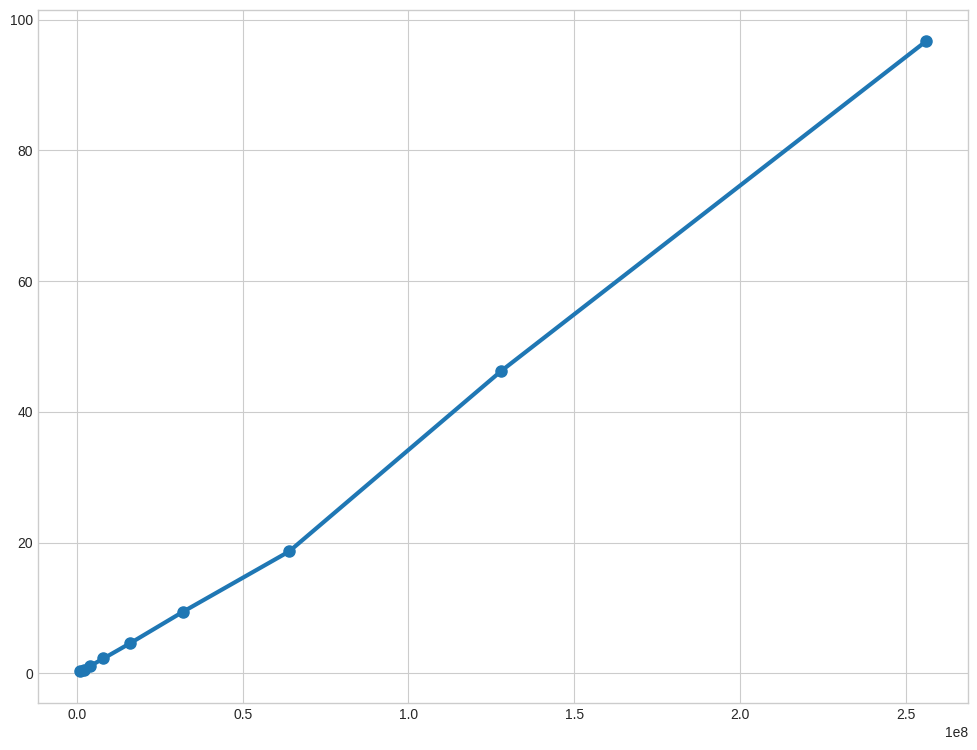

Python code for this plot: (Note: this script raises an exception after producing the figure.)
import numpy as np
import matplotlib.pyplot as plt
from matplotlib.ticker import ScalarFormatter, LogLocator, FuncFormatter
import json
import argparse
from pathlib import Path
from scipy import stats
import os

# Optional imports for enhanced functionality
try:
    import seaborn as sns
    sns.set_palette("husl")
    HAS_SEABORN = True
except ImportError:
    HAS_SEABORN = False

try:
    import pandas as pd
    HAS_PANDAS = True
except ImportError:
    HAS_PANDAS = False

# Set style for better-looking plots
if HAS_SEABORN:
    plt.style.use('seaborn-v0_8-whitegrid')
else:
    plt.style.use('default')
    plt.rcParams['grid.alpha'] = 0.3
    plt.rcParams['figure.facecolor'] = 'white'


class rawData:
    """Class to hold raw benchmark data."""

    def __init__(self):
        # Population sizes in thousands
        self.population_sizes = [1000, 2000, 4000,
                                 8000, 16000, 32000, 64000, 128000, 256000]  # in thousands
        self.population_sizes = [p * 1000 for p in self.population_sizes]

        # Runtime memilio single thread (normalized per time step)
        self.memilio_times_single_core = np.array(
            [33594, 68616, 135322, 271997, 550301, 1130269, 2237273, 5551993, 11600000]) * (1/120.0) * (1/1000)

        # Runtime memilio four threads (normalized per time step)
        self.memilio_times_four_cores = np.array(
            [13812, 27802, 56257, 113088, 223888, 454182, 928952, 1944267, 4877925]) * (1/120.0)*(1/1000)

        self.memilio_times_sixteen_cores = np.array(
            [6905, 13902, 28128, 56388, 112888, 226091, 456476, 911234, 4877925]) * (1/120.0)*(1/1000)

        # covasim single thread (normalized per time step)
        self.covasim = np.array(
            [62415, 128200, 292536, 632381, 1298022, 2625049, 5385827]) * (1/120.0)*(1/1000)

        # now data for weak scaling

        # Runtime with 250.000 agents per core
        self.memilio_weak_scaling_250k = np.array(
            [8305, 9997, 13853, 22790, 40123, 77431]) * (1/120.0)*(1/1000)

        # Runtime with 500.000 agents per core
        self.memilio_weak_scaling_500k = np.array(
            [16685, 20424, 27934, 45817, 80567, 155877]) * (1/120.0)*(1/1000)

        # Runtime with 1.000.000 agents per core
        self.memilio_weak_scaling_1m = np.array(
            [34165, 41361, 56680, 91576, 159270, 315894]) * (1/120.0)*(1/1000)

        # Runtime with 2.000.000 agents per core
        self.memilio_weak_scaling_2m = np.array(
            [69787, 83565, 112698, 181267, 322380, 601845]) * (1/120.0)*(1/1000)

        # now data for strong scaling

        self.strong_scaling_cores = [1, 2, 4, 8, 16, 32, 64, 128]
        self.strong_scaling_nodes = [1, 2, 4, 8, 16, 32, 64, 128]

        # Runtime Strong scaling
        self.memilio_strong_scaling_128_runs_one_node = np.array(
            [1, 30345, 16234, 8956, 5234, 3120])
        self.memilio_strong_scaling_128_runs_multiple_nodes = np.array(
            [1, 15876, 8423, 4650, 2723, 1500])


class BenchmarkAnalyzer:
    """Enhanced benchmark analysis and visualization tool."""

    def __init__(self, fontsize=18):
        self.fontsize = fontsize
        self.colors = {'memilio': '#1f77b4', 'covasim': '#ff7f0e'}

    def load_data_from_file(self, filename):
        """Load benchmark data from JSON file."""
        if Path(filename).exists():
            with open(filename, 'r') as f:
                data = json.load(f)
                self.population_sizes = data.get(
                    'population_sizes', self.population_sizes)
                self.memilio_times = np.array(
                    data.get('memilio_times', self.memilio_times))
                self.covasim_times = np.array(
                    data.get('covasim_times', self.covasim_times))
                print(f"Loaded data from {filename}")
        else:
            print(f"File {filename} not found, using default data")

    def save_data_to_file(self, filename):
        """Save current benchmark data to JSON file."""
        data = {
            'population_sizes': self.population_sizes,
            'memilio_times': self.memilio_times.tolist(),
            'covasim_times': self.covasim_times.tolist()
        }
        with open(filename, 'w') as f:
            json.dump(data, f, indent=2)
        print(f"Data saved to {filename}")

    def calculate_metrics(self):
        """Calculate performance metrics."""
        # Time per 1000 agents
        memilio_per_1k = [1000 * t / p for t,
                          p in zip(self.memilio_times, self.population_sizes)]
        covasim_per_1k = [1000 * t / p for t,
                          p in zip(self.covasim_times, self.population_sizes)]

        # Speedup factor (Covasim time / MEmilio time)
        speedup = self.covasim_times / self.memilio_times

        # Scaling exponents (fit power law: time = a * pop_size^b)
        log_pop = np.log10(self.population_sizes)
        memilio_slope, memilio_intercept, memilio_r, _, _ = stats.linregress(
            log_pop, np.log10(self.memilio_times))
        covasim_slope, covasim_intercept, covasim_r, _, _ = stats.linregress(
            log_pop, np.log10(self.covasim_times))

        return {
            'memilio_per_1k': memilio_per_1k,
            'covasim_per_1k': covasim_per_1k,
            'speedup': speedup,
            'memilio_scaling': {'exponent': memilio_slope, 'r_squared': memilio_r**2},
            'covasim_scaling': {'exponent': covasim_slope, 'r_squared': covasim_r**2}
        }

    def plot_runtime_scaling(self, save_path=None):
        """Create the main runtime scaling plot."""
        fig, ax = plt.subplots(figsize=(12, 9))

        # Plot data with confidence intervals (assuming 10% uncertainty)
        memilio_err = self.memilio_times * 0.1
        covasim_err = self.covasim_times * 0.1

        ax.errorbar(self.population_sizes, self.memilio_times, yerr=memilio_err,
                    marker='o', linewidth=3, markersize=8, capsize=5,
                    color=self.colors['memilio'], label='MEmilio ABM')
        ax.errorbar(self.population_sizes, self.covasim_times, yerr=covasim_err,
                    marker='s', linewidth=3, markersize=8, capsize=5,
                    color=self.colors['covasim'], label='Covasim')

        # Add scaling lines
        metrics = self.calculate_metrics()
        log_pop_fine = np.linspace(np.log10(min(self.population_sizes)),
                                   np.log10(max(self.population_sizes)), 100)
        pop_fine = 10**log_pop_fine

        memilio_fit = 10**(metrics['memilio_scaling']['exponent'] * log_pop_fine +
                           np.log10(self.memilio_times[0]) -
                           metrics['memilio_scaling']['exponent'] * np.log10(self.population_sizes[0]))
        covasim_fit = 10**(metrics['covasim_scaling']['exponent'] * log_pop_fine +
                           np.log10(self.covasim_times[0]) -
                           metrics['covasim_scaling']['exponent'] * np.log10(self.population_sizes[0]))

        ax.plot(pop_fine, memilio_fit, '--', alpha=0.7,
                color=self.colors['memilio'])
        ax.plot(pop_fine, covasim_fit, '--', alpha=0.7,
                color=self.colors['covasim'])

        ax.set_xscale('log')
        ax.set_yscale('log')
        ax.set_xlabel('Population Size', fontsize=self.fontsize)
        ax.set_ylabel('Runtime per Time Step (seconds)',
                      fontsize=self.fontsize)
        ax.set_title('Epidemic Simulation Runtime Scaling Comparison',
                     fontsize=self.fontsize+4)

        # Format axes
        ax.tick_params(axis='both', which='major', labelsize=self.fontsize-2)
        ax.grid(True, alpha=0.3)

        # Custom legend with scaling information
        legend_text = [
            f'MEmilio ABM (scaling ∝ n^{metrics["memilio_scaling"]["exponent"]:.2f})',
            f'Covasim (scaling ∝ n^{metrics["covasim_scaling"]["exponent"]:.2f})'
        ]
        ax.legend(legend_text, fontsize=self.fontsize-2)

        plt.tight_layout()

        if save_path:
            plt.savefig(save_path, dpi=300, bbox_inches='tight')
            print(f"Plot saved to {save_path}")

        return fig, ax

    def plot_speedup_analysis(self, save_path=None):
        """Create speedup analysis plot."""
        metrics = self.calculate_metrics()

        fig, (ax1, ax2) = plt.subplots(2, 1, figsize=(12, 10))

        # Top plot: Speedup factor
        ax1.semilogx(self.population_sizes, metrics['speedup'],
                     marker='o', linewidth=3, markersize=8, color='green')
        ax1.axhline(y=np.mean(metrics['speedup']), color='red', linestyle='--',
                    label=f'Average speedup: {np.mean(metrics["speedup"]):.1f}x')
        ax1.set_xlabel('Population Size', fontsize=self.fontsize)
        ax1.set_ylabel(
            'Speedup Factor\n(Covasim time / MEmilio time)', fontsize=self.fontsize)
        ax1.set_title('MEmilio Performance Advantage',
                      fontsize=self.fontsize+2)
        ax1.grid(True, alpha=0.3)
        ax1.legend(fontsize=self.fontsize-2)
        ax1.tick_params(axis='both', which='major', labelsize=self.fontsize-2)

        # Bottom plot: Time per 1000 agents
        ax2.semilogx(self.population_sizes, np.array(metrics['memilio_per_1k'])*1000,
                     marker='o', linewidth=3, markersize=8,
                     color=self.colors['memilio'], label='MEmilio ABM')
        ax2.semilogx(self.population_sizes, np.array(metrics['covasim_per_1k'])*1000,
                     marker='s', linewidth=3, markersize=8,
                     color=self.colors['covasim'], label='Covasim')
        ax2.set_xlabel('Population Size', fontsize=self.fontsize)
        ax2.set_ylabel(
            'Runtime per 1000 Agents\nper Time Step (milliseconds)', fontsize=self.fontsize)
        ax2.set_title('Computational Efficiency Comparison',
                      fontsize=self.fontsize+2)
        ax2.grid(True, alpha=0.3)
        ax2.legend(fontsize=self.fontsize-2)
        ax2.tick_params(axis='both', which='major', labelsize=self.fontsize-2)

        plt.tight_layout()

        if save_path:
            plt.savefig(save_path, dpi=300, bbox_inches='tight')
            print(f"Speedup analysis saved to {save_path}")

        return fig, (ax1, ax2)

    def plot_runtime_scaling_comparison(self, raw_data, save_path=None):
        """Create runtime scaling plot comparing single core, four cores, and Covasim with speedup."""
        fig, ax1 = plt.subplots(figsize=(12, 9))

        # Plot MEmilio single core (solid line)
        ax1.plot(raw_data.population_sizes, raw_data.memilio_times_single_core,
                 marker='o', linewidth=3, markersize=8,
                 color='#1f77b4', label='MEmilio ABM (1 core)', linestyle='-')

        # Plot MEmilio four cores (dotted line)
        ax1.plot(raw_data.population_sizes, raw_data.covasim_times_four_cores,
                 marker='s', linewidth=3, markersize=8,
                 color='#2ca02c', label='MEmilio ABM (4 cores)', linestyle=':')

        # Plot Covasim (solid line) - note: covasim has fewer data points
        covasim_pop_sizes = raw_data.population_sizes[:len(
            raw_data.covasim_times_parallel)]
        ax1.plot(covasim_pop_sizes, raw_data.covasim_times_parallel,
                 marker='^', linewidth=3, markersize=8,
                 color='#ff7f0e', label='Covasim', linestyle='-')

        ax1.set_xscale('log')
        ax1.set_yscale('log')
        ax1.set_xlabel('Population Size', fontsize=self.fontsize)
        ax1.set_ylabel('Runtime per Time Step (seconds)',
                       fontsize=self.fontsize)
        ax1.set_title('Runtime Scaling Comparison',
                      fontsize=self.fontsize+4)

        ax1.tick_params(axis='both', which='major', labelsize=self.fontsize-2)
        ax1.grid(True, alpha=0.3)
        ax1.legend(fontsize=self.fontsize-2, loc='upper left')

        # Create secondary y-axis for speedup
        ax2 = ax1.twinx()

        # Calculate speedup for 1 core (Covasim / MEmilio single core)
        speedup_1core = []
        for i, pop in enumerate(covasim_pop_sizes):
            speedup = raw_data.covasim_times_parallel[i] / \
                raw_data.memilio_times_single_core[i]
            speedup_1core.append(speedup)

        # Calculate speedup for 4 cores (Covasim / MEmilio four cores)
        speedup_4cores = []
        for i, pop in enumerate(covasim_pop_sizes):
            speedup = raw_data.covasim_times_parallel[i] / \
                raw_data.covasim_times_four_cores[i]
            speedup_4cores.append(speedup)

        # Plot both speedup lines on secondary y-axis
        ax2.plot(covasim_pop_sizes, speedup_1core,
                 marker='D', linewidth=2.5, markersize=7,
                 color='#d62728', label='Speedup (1 core vs Covasim)',
                 linestyle='--', alpha=0.8)

        ax2.plot(covasim_pop_sizes, speedup_4cores,
                 marker='v', linewidth=2.5, markersize=7,
                 color='#9467bd', label='Speedup (4 cores vs Covasim)',
                 linestyle='-.', alpha=0.8)

        ax2.set_ylabel('Speedup Factor (Covasim / MEmilio)',
                       fontsize=self.fontsize, color='#8b0000')
        ax2.tick_params(axis='y', labelcolor='#8b0000',
                        labelsize=self.fontsize-2)
        ax2.set_xscale('log')

        # Add legend for speedup lines
        ax2.legend(fontsize=self.fontsize-2, loc='center right')

        plt.tight_layout()

        if save_path:
            plt.savefig(save_path, dpi=300, bbox_inches='tight')
            print(f"Runtime scaling plot saved to {save_path}")

        return fig, ax1

    def plot_weak_scaling(self, raw_data, save_path=None):
        """Create weak scaling plot for different agent counts per core."""
        fig, ax = plt.subplots(figsize=(12, 9))

        # Number of cores for weak scaling
        num_cores = [1, 2, 4, 8, 16, 32]

        # Plot each configuration
        ax.plot(num_cores, raw_data.memilio_weak_scaling_250k,
                marker='o', linewidth=3, markersize=8,
                label='250k agents per core', linestyle='-')

        ax.plot(num_cores, raw_data.memilio_weak_scaling_500k,
                marker='s', linewidth=3, markersize=8,
                label='500k agents per core', linestyle='-')

        ax.plot(num_cores, raw_data.memilio_weak_scaling_1m,
                marker='^', linewidth=3, markersize=8,
                label='1M agents per core', linestyle='-')

        ax.plot(num_cores, raw_data.memilio_weak_scaling_2m,
                marker='D', linewidth=3, markersize=8,
                label='2M agents per core', linestyle='-')

        # Add ideal scaling line (constant runtime)
        ideal_runtime = raw_data.memilio_weak_scaling_250k[0]
        ax.plot(num_cores, [ideal_runtime] * len(num_cores),
                'k--', linewidth=2, alpha=0.5, label='Ideal (constant runtime)')

        ax.set_xlabel('Number of Cores', fontsize=self.fontsize)
        ax.set_ylabel('Runtime per Time Step (seconds)',
                      fontsize=self.fontsize)
        ax.set_title('Weak Scaling: MEmilio ABM', fontsize=self.fontsize+4)

        ax.tick_params(axis='both', which='major', labelsize=self.fontsize-2)
        ax.grid(True, alpha=0.3)
        ax.legend(fontsize=self.fontsize-2)

        # Set x-axis ticks to actual core counts
        ax.set_xticks(num_cores)
        ax.set_xticklabels([str(c) for c in num_cores])

        plt.tight_layout()

        if save_path:
            plt.savefig(save_path, dpi=300, bbox_inches='tight')
            print(f"Weak scaling plot saved to {save_path}")

        return fig, ax

    def print_summary(self):
        """Print summary statistics."""
        metrics = self.calculate_metrics()

        print("\n" + "="*60)
        print("BENCHMARK ANALYSIS SUMMARY")
        print("="*60)

        print(
            f"\nPopulation sizes tested: {[f'{p//1000}k' for p in self.population_sizes]}")

        print(f"\nScaling Analysis:")
        print(
            f"  MEmilio scaling exponent: {metrics['memilio_scaling']['exponent']:.3f} (R² = {metrics['memilio_scaling']['r_squared']:.3f})")
        print(
            f"  Covasim scaling exponent: {metrics['covasim_scaling']['exponent']:.3f} (R² = {metrics['covasim_scaling']['r_squared']:.3f})")

        print(f"\nPerformance Summary:")
        print(
            f"  Average speedup (MEmilio vs Covasim): {np.mean(metrics['speedup']):.1f}x faster")
        print(
            f"  MEmilio runtime range: {min(self.memilio_times)*1000:.1f} - {max(self.memilio_times)*1000:.1f} ms/timestep")
        print(
            f"  Covasim runtime range: {min(self.covasim_times)*1000:.1f} - {max(self.covasim_times)*1000:.1f} ms/timestep")

        print(f"\nEfficiency (ms per 1000 agents per timestep):")
        for i, pop in enumerate(self.population_sizes):
            memilio_eff = metrics['memilio_per_1k'][i] * 1000
            covasim_eff = metrics['covasim_per_1k'][i] * 1000
            print(
                f"  {pop//1000:4}k agents: MEmilio {memilio_eff:.2f}ms, Covasim {covasim_eff:.2f}ms")

        print("="*60)

    def print_weak_scaling_efficiency(self, raw_data):
        """Print a table showing weak scaling efficiency."""
        num_cores = [1, 2, 4, 8, 16, 32]

        # Calculate efficiency as percentage (ideal runtime / actual runtime * 100)
        # Ideal runtime is the runtime with 1 core

        def calculate_efficiency(runtimes):
            ideal = runtimes[0]
            return [(ideal / runtime * 100) for runtime in runtimes]

        eff_250k = calculate_efficiency(raw_data.memilio_weak_scaling_250k)
        eff_500k = calculate_efficiency(raw_data.memilio_weak_scaling_500k)
        eff_1m = calculate_efficiency(raw_data.memilio_weak_scaling_1m)
        eff_2m = calculate_efficiency(raw_data.memilio_weak_scaling_2m)

        print("\n" + "="*95)
        print("WEAK SCALING EFFICIENCY TABLE: MEmilio ABM")
        print("="*95)
        print(f"{'Cores':>8} | {'250k agents/core':>20} | {'500k agents/core':>20} | {'1M agents/core':>20} | {'2M agents/core':>20}")
        print(f"{'':>8} | {'Efficiency (%)':>20} | {'Efficiency (%)':>20} | {'Efficiency (%)':>20} | {'Efficiency (%)':>20}")
        print("-"*95)

        for i, cores in enumerate(num_cores):
            print(
                f"{cores:>8} | {eff_250k[i]:>19.1f}% | {eff_500k[i]:>19.1f}% | {eff_1m[i]:>19.1f}% | {eff_2m[i]:>19.1f}%")

        print("="*95)
        print("\nNote: Efficiency = (Runtime with 1 core / Runtime with N cores) × 100%")
        print(
            "      100% efficiency means perfect weak scaling (constant runtime per core)")
        print()


def main():
    parser = argparse.ArgumentParser(
        description='Enhanced benchmark analysis tool')
    parser.add_argument('--save', type=str,
                        help='Save plots to specified directory')
    parser.add_argument('--data-file', type=str,
                        help='Save/load data to/from this JSON file')
    parser.add_argument('--no-show', action='store_true',
                        help='Don\'t display plots')

    args = parser.parse_args()

    # Create analyzer and raw data
    analyzer = BenchmarkAnalyzer(fontsize=18)
    raw_data = rawData()

    # Create plots
    save_dir = Path(args.save) if args.save else None
    if save_dir:
        save_dir.mkdir(exist_ok=True)

    # Runtime scaling plot (single core, four cores, Covasim)
    runtime_scaling_path = save_dir / 'runtime_scaling.png' if save_dir else None
    fig1, ax1 = analyzer.plot_runtime_scaling_comparison(
        raw_data, runtime_scaling_path)

    # Weak scaling plot
    weak_scaling_path = save_dir / 'weak_scaling.png' if save_dir else None
    fig2, ax2 = analyzer.plot_weak_scaling(raw_data, weak_scaling_path)

    # Print weak scaling efficiency table
    analyzer.print_weak_scaling_efficiency(raw_data)

    # Save data if requested
    if args.data_file:
        analyzer.save_data_to_file(args.data_file)

    # Show plots unless disabled
    if not args.no_show:
        plt.show()


if __name__ == "__main__":
    main()
